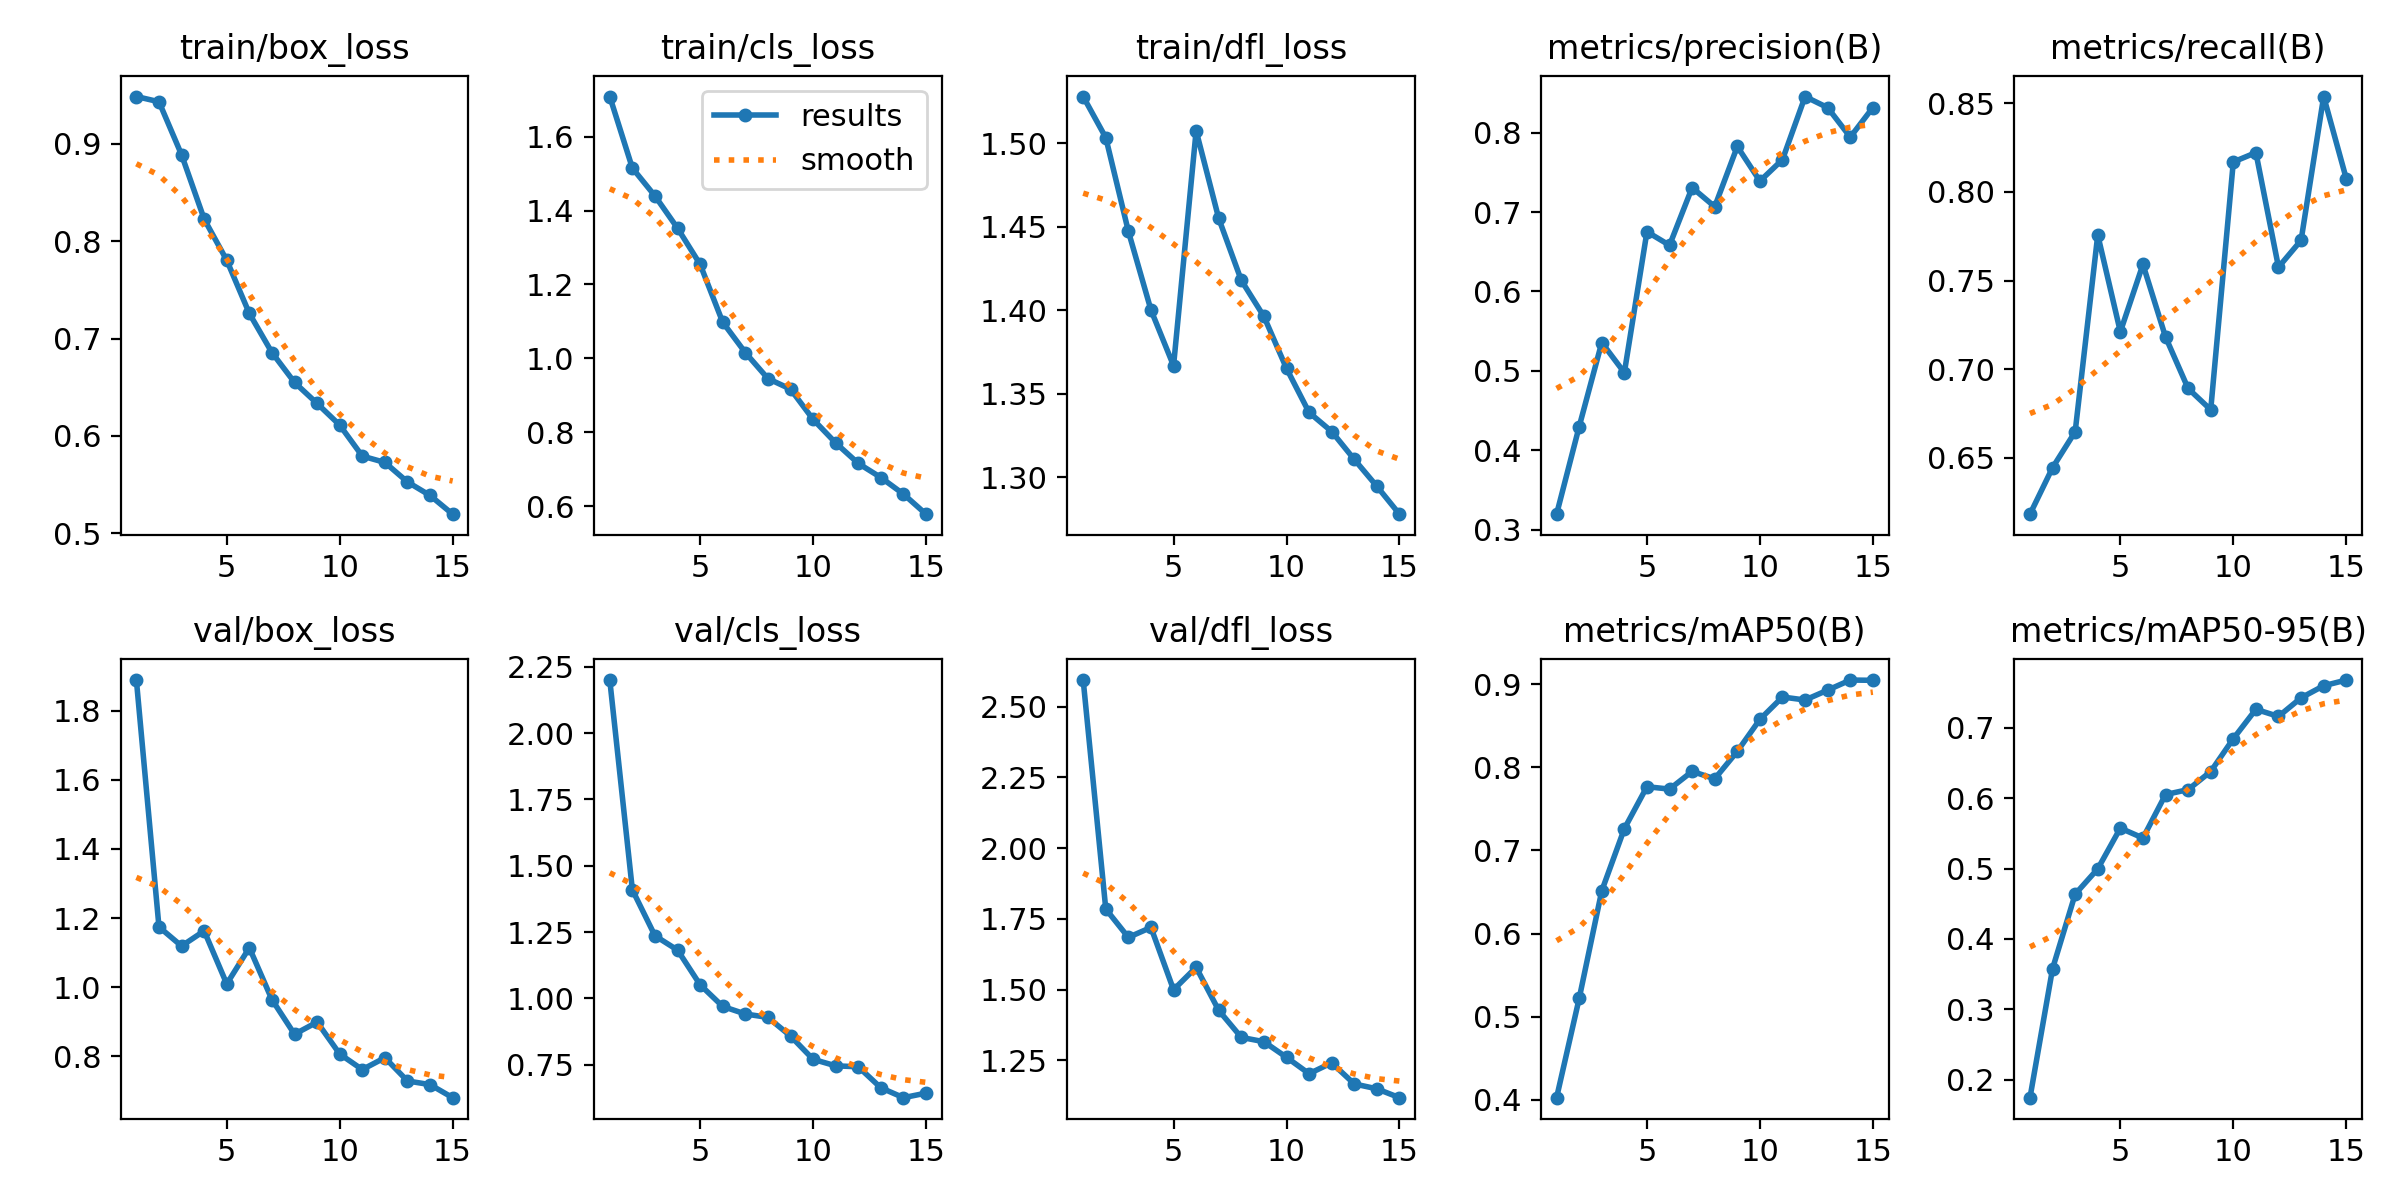

The file beside this chart, header and first rows:
epoch, train/box_loss, train/cls_loss, train/dfl_loss, metrics/precision(B), metrics/recall(B), metrics/mAP50(B), metrics/mAP50-95(B), val/box_loss, val/cls_loss, val/dfl_loss, lr/pg0, lr/pg1, lr/pg2
1, 0.9485, 1.708, 1.528, 0.3193, 0.6182, 0.4028, 0.1746, 1.889, 2.2, 2.594, 0.0003329, 0.0003329, 0.0003329
2, 0.9432, 1.515, 1.503, 0.4296, 0.6444, 0.522, 0.3579, 1.174, 1.409, 1.785, 0.0006223, 0.0006223, 0.0006223
3, 0.8888, 1.44, 1.447, 0.5356, 0.6647, 0.6515, 0.4636, 1.119, 1.236, 1.684, 0.0008677, 0.0008677, 0.0008677
4, 0.8227, 1.352, 1.4, 0.4977, 0.7758, 0.7262, 0.4996, 1.163, 1.182, 1.72, 0.000802, 0.000802, 0.000802
5, 0.7804, 1.254, 1.367, 0.6753, 0.7211, 0.7767, 0.5574, 1.009, 1.051, 1.499, 0.000736, 0.000736, 0.000736
6, 0.7258, 1.098, 1.507, 0.6582, 0.7591, 0.7738, 0.5433, 1.114, 0.9696, 1.579, 0.00067, 0.00067, 0.00067
7, 0.6856, 1.016, 1.455, 0.7309, 0.7182, 0.7951, 0.6051, 0.9639, 0.9411, 1.426, 0.000604, 0.000604, 0.000604
8, 0.6549, 0.9452, 1.418, 0.7068, 0.6891, 0.7862, 0.6121, 0.8636, 0.9283, 1.331, 0.000538, 0.000538, 0.000538
9, 0.6333, 0.9167, 1.396, 0.7827, 0.6771, 0.8192, 0.6378, 0.8987, 0.858, 1.315, 0.000472, 0.000472, 0.000472
10, 0.6111, 0.8348, 1.365, 0.7391, 0.8169, 0.8576, 0.6844, 0.8063, 0.7702, 1.26, 0.000406, 0.000406, 0.000406
11, 0.5793, 0.7711, 1.339, 0.7662, 0.8222, 0.8845, 0.7262, 0.7612, 0.7456, 1.202, 0.00034, 0.00034, 0.00034
12, 0.5728, 0.7157, 1.327, 0.8456, 0.7576, 0.8809, 0.7161, 0.7956, 0.7421, 1.241, 0.000274, 0.000274, 0.000274
13, 0.5527, 0.6775, 1.311, 0.8317, 0.7727, 0.8928, 0.7425, 0.7282, 0.6627, 1.166, 0.000208, 0.000208, 0.000208
14, 0.5389, 0.6326, 1.294, 0.7945, 0.8538, 0.9049, 0.7597, 0.7177, 0.6255, 1.149, 0.000142, 0.000142, 0.000142
15, 0.5196, 0.5783, 1.278, 0.8317, 0.8075, 0.9046, 0.7678, 0.6798, 0.6428, 1.118, 7.6e-05, 7.6e-05, 7.6e-05
